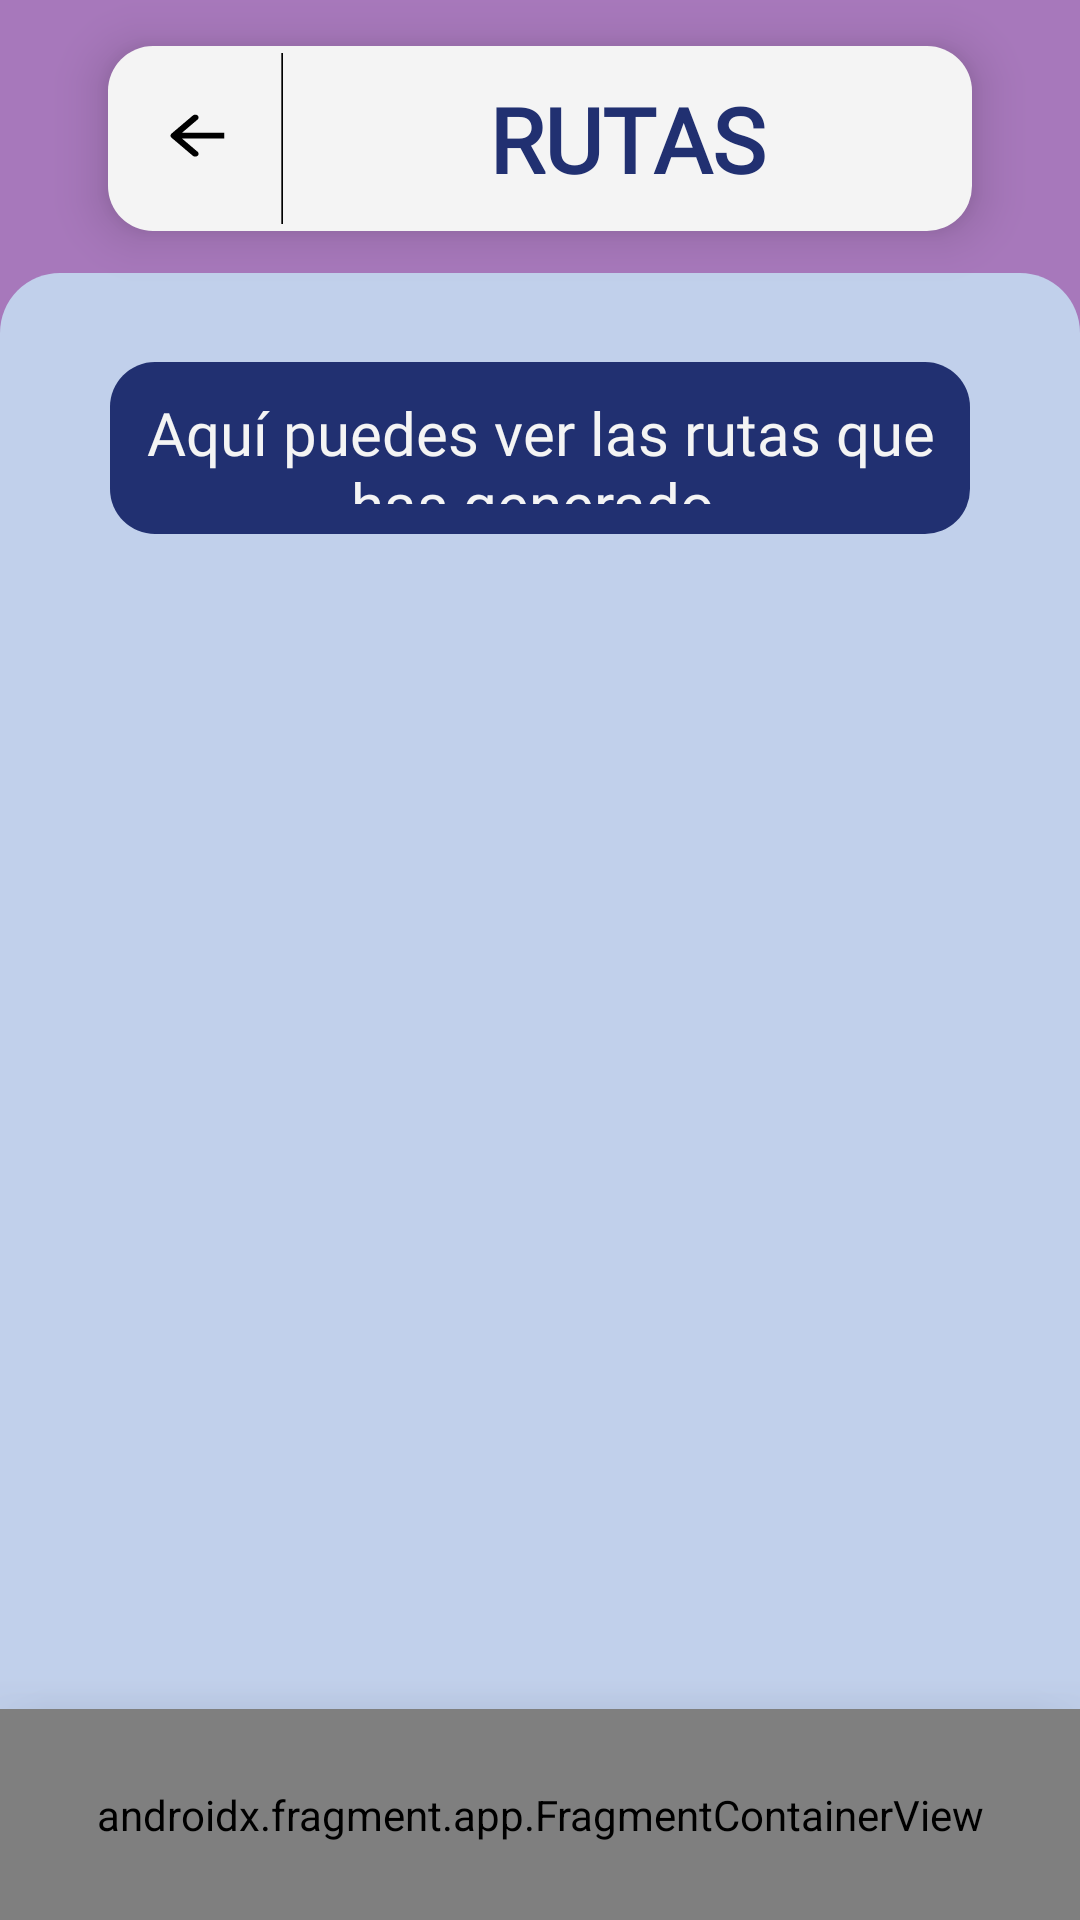

Here is an Android app screen rendered from its layout file. Give the layout XML and the strings, colors and styles it references.
<!-- AndroidManifest.xml: application theme Theme.LlegaBien -->
<!-- res/layout/activity_mostrar_rutas.xml -->
<?xml version="1.0" encoding="utf-8"?>
<androidx.constraintlayout.widget.ConstraintLayout xmlns:android="http://schemas.android.com/apk/res/android"
    xmlns:tools="http://schemas.android.com/tools"
    android:layout_width="match_parent"
    android:layout_height="match_parent"
    android:background="@color/azul_claro"
    xmlns:app="http://schemas.android.com/apk/res-auto"
    tools:context=".frontend.mapa.rutas.activity.ActivityHistorialRutas">

    <androidx.constraintlayout.widget.Guideline
        android:id="@+id/guideline_barraNavegacion"
        android:layout_width="wrap_content"
        android:layout_height="wrap_content"
        android:orientation="horizontal"
        app:layout_constraintGuide_percent="0.89" />

    <androidx.constraintlayout.widget.ConstraintLayout
        android:id="@+id/consLyt_parentPrincipal_mostrar_rutas"
        android:background="@color/morado_oscuro"
        android:layout_height="0dp"
        android:layout_width="match_parent"
        app:layout_constraintBottom_toBottomOf="@id/guideline_barraNavegacion"
        app:layout_constraintTop_toTopOf="parent">

        <androidx.constraintlayout.widget.Guideline
            android:id="@+id/guideline_fondo_mostrar_rutas"
            android:layout_width="wrap_content"
            android:layout_height="wrap_content"
            android:orientation="horizontal"
            app:layout_constraintGuide_percent="0.16" />

        <androidx.constraintlayout.widget.Guideline
            android:id="@+id/guideline1_textView_editView_mostrar_rutas"
            android:layout_width="wrap_content"
            android:layout_height="wrap_content"
            android:orientation="vertical"
            app:layout_constraintGuide_percent="0.10" />

        <androidx.constraintlayout.widget.Guideline
            android:id="@+id/guideline2_textView_editView_mostrar_rutas"
            android:layout_width="wrap_content"
            android:layout_height="wrap_content"
            android:orientation="vertical"
            app:layout_constraintGuide_percent="0.90" />

        <androidx.constraintlayout.widget.ConstraintLayout
            android:id="@+id/consLyt_titulo_mostrar_rutas"
            style="@style/ConsLytTituloBlanco"
            app:layout_constraintBottom_toBottomOf="parent"
            app:layout_constraintEnd_toEndOf="@id/guideline2_textView_editView_mostrar_rutas"
            app:layout_constraintStart_toStartOf="@id/guideline1_textView_editView_mostrar_rutas"
            app:layout_constraintTop_toTopOf="parent"
            app:layout_constraintVertical_bias="0.03">

            <androidx.constraintlayout.widget.Guideline
                android:id="@+id/guideline_textView_titulo_mostrar_rutas"
                android:layout_width="wrap_content"
                android:layout_height="wrap_content"
                android:orientation="vertical"
                app:layout_constraintGuide_percent="0.20" />

            <Button
                android:id="@+id/button_regresar_mostrar_rutas"
                style="@style/BkgdIcon"
                app:layout_constraintBottom_toBottomOf="parent"
                app:layout_constraintEnd_toEndOf="@id/guideline_textView_titulo_mostrar_rutas"
                app:layout_constraintStart_toStartOf="parent"
                app:layout_constraintTop_toTopOf="parent" />

            <TextView
                android:id="@+id/textView_titulo_mostrar_rutas"
                style="@style/TxtViewBlanco"
                android:background="@android:color/transparent"
                android:text="@string/titulo_mostrar_rutas"
                android:textSize="@dimen/text_size_titulo_medium"
                app:layout_constraintBottom_toBottomOf="parent"
                app:layout_constraintDimensionRatio="4:1"
                app:layout_constraintEnd_toEndOf="parent"
                app:layout_constraintStart_toStartOf="@id/guideline_textView_titulo_mostrar_rutas"
                app:layout_constraintTop_toTopOf="parent" />

        </androidx.constraintlayout.widget.ConstraintLayout>

        <ScrollView
            android:id="@+id/scrollView_mostrar_rutas"
            android:layout_width="match_parent"
            android:layout_height="0dp"
            android:background="@drawable/bkgd_esquinas_superiores_redondeadas"
            app:layout_constraintBottom_toBottomOf="parent"
            app:layout_constraintTop_toTopOf="@id/guideline_fondo_mostrar_rutas">

            <androidx.constraintlayout.widget.ConstraintLayout
                android:id="@+id/consLyt_scrollView_mostrar_rutas"
                android:layout_width="match_parent"
                android:layout_height="wrap_content"
                android:background="@android:color/transparent">

                <androidx.constraintlayout.widget.Guideline
                    android:id="@+id/guideline1_textView_editView_scrollView_mostrar_rutas"
                    android:layout_width="wrap_content"
                    android:layout_height="wrap_content"
                    android:orientation="vertical"
                    app:layout_constraintGuide_percent="0.10" />

                <androidx.constraintlayout.widget.Guideline
                    android:id="@+id/guideline2_textView_editView_scrollView_mostrar_rutas"
                    android:layout_width="wrap_content"
                    android:layout_height="wrap_content"
                    android:orientation="vertical"
                    app:layout_constraintGuide_percent="0.90" />

                <androidx.constraintlayout.widget.Guideline
                    android:id="@+id/guideline1_button_scrollView_mostrar_rutas"
                    android:layout_width="wrap_content"
                    android:layout_height="wrap_content"
                    android:orientation="vertical"
                    app:layout_constraintGuide_percent="0.2" />

                <androidx.constraintlayout.widget.Guideline
                    android:id="@+id/guideline2_button_scrollView_mostrar_rutas"
                    android:layout_width="wrap_content"
                    android:layout_height="wrap_content"
                    android:orientation="vertical"
                    app:layout_constraintGuide_percent="0.8" />

                <View
                    android:id="@+id/view1_mostrar_rutas"
                    style="@style/ViewSeparadorAuxiliar"
                    app:layout_constraintBottom_toBottomOf="parent"
                    app:layout_constraintDimensionRatio="10:1"
                    app:layout_constraintEnd_toEndOf="@id/guideline2_textView_editView_scrollView_mostrar_rutas"
                    app:layout_constraintStart_toStartOf="@id/guideline1_textView_editView_scrollView_mostrar_rutas"
                    app:layout_constraintTop_toTopOf="parent" />

                <TextView
                    android:id="@+id/textView_instrucciones1_mostrar_rutas"
                    style="@style/TxtViewAzulOscuro"
                    android:text="@string/descripcion_mostrar_rutas"
                    android:textSize="@dimen/text_size_subtitulo"
                    app:layout_constraintBottom_toBottomOf="parent"
                    app:layout_constraintDimensionRatio="10:2"
                    app:layout_constraintEnd_toEndOf="@id/guideline2_textView_editView_scrollView_mostrar_rutas"
                    app:layout_constraintStart_toStartOf="@id/guideline1_textView_editView_scrollView_mostrar_rutas"
                    app:layout_constraintTop_toBottomOf="@+id/view1_mostrar_rutas"
                    app:layout_constraintVertical_bias="0.0" />

                <View
                    android:id="@+id/view2_mostrar_rutas"
                    style="@style/ViewSeparadorAuxiliar"
                    app:layout_constraintBottom_toBottomOf="parent"
                    app:layout_constraintDimensionRatio="15:1"
                    app:layout_constraintEnd_toEndOf="@id/guideline2_textView_editView_scrollView_mostrar_rutas"
                    app:layout_constraintStart_toStartOf="@id/guideline1_textView_editView_scrollView_mostrar_rutas"
                    app:layout_constraintTop_toBottomOf="@+id/textView_instrucciones1_mostrar_rutas" />

            </androidx.constraintlayout.widget.ConstraintLayout>

        </ScrollView>

    </androidx.constraintlayout.widget.ConstraintLayout>

    <View
        android:id="@+id/view_elevation"
        android:layout_height="0dp"
        android:layout_width="match_parent"
        android:background="@drawable/bkgd_esquinas_superiores_redondeadas"
        android:backgroundTint="@color/morado_oscuro"
        android:elevation="20dp"
        android:name="com.example.llegabien.frontend.app.fragmento.FragmentoBarraNavegacion"
        app:layout_constraintBottom_toBottomOf="parent"
        app:layout_constraintTop_toTopOf="@id/guideline_barraNavegacion" />

    <androidx.fragment.app.FragmentContainerView
        android:id="@+id/fragmentContainerView_barraNavegacion"
        android:layout_height="0dp"
        android:layout_width="match_parent"
        android:elevation="30dp"
        android:name="com.example.llegabien.frontend.app.fragmento.FragmentoBarraNavegacion"
        app:layout_constraintBottom_toBottomOf="parent"
        app:layout_constraintTop_toTopOf="@id/guideline_barraNavegacion"/>

</androidx.constraintlayout.widget.ConstraintLayout>
<!-- resources referenced by this layout -->
<resources>
  <color name="azul_claro">#C1D0EB</color>
  <color name="morado_oscuro">#A778BB</color>
  <dimen name="text_size_subtitulo">20sp</dimen>
  <dimen name="text_size_titulo_medium">30sp</dimen>
  <!-- drawable bkgd_esquinas_superiores_redondeadas (drawable) -->
  <?xml version="1.0" encoding="utf-8"?>
  <shape xmlns:android="http://schemas.android.com/apk/res/android" >
  
      <solid android:color="@color/azul_claro" />
  
      <padding
          android:left="1dp"
          android:right="1dp"
          android:bottom="1dp"
          android:top="1dp" />
  
      <corners android:topLeftRadius="20dp" android:topRightRadius="20dp"
          android:bottomLeftRadius="0dp" android:bottomRightRadius="0dp"/>
  </shape>
  <string name="descripcion_mostrar_rutas">Aquí puedes ver las rutas que has generado.</string>
  <string name="titulo_mostrar_rutas">Rutas</string>
  <style name="BkgdIcon">
          <item name="android:background">@drawable/bkgd_button_regresar_2</item>
          <item name="android:layout_height">0dp</item>
          <item name="android:layout_width">0dp</item>
          <item name="layout_constraintDimensionRatio">1:1</item>
      </style>
  <style name="ConsLytTituloBlanco">
          <item name="android:background">@drawable/bkgd_esquinas_redondeadas</item>
          <item name="android:backgroundTint">@color/blanco</item>
          <item name="android:elevation">10dp</item>
          <item name="android:layout_height">0dp</item>
          <item name="android:layout_width">0dp</item>
          <item name="layout_constraintDimensionRatio">14:3</item>
      </style>
  <style name="TxtViewAzulOscuro" parent="Widget.AppCompat.TextView">
          <item name="android:background">@drawable/bkgd_esquinas_redondeadas</item>
          <item name="android:backgroundTint">@color/azul_oscuro</item>
          <item name="android:fontFamily">@font/subtitulo</item>
          <item name="android:textColor">@color/blanco</item>
          <item name="android:textSize">@dimen/text_size_subtitulo</item>
          <item name="android:gravity">center</item>
          <item name="android:padding">10dp</item>
          <item name="android:layout_height">0dp</item>
          <item name="android:layout_width">0dp</item>
      </style>
  <style name="ViewSeparadorAuxiliar" parent="Widget.AppCompat.TextView">
          <item name="android:background">@android:color/transparent</item>
          <item name="android:layout_height">0dp</item>
          <item name="android:layout_width">0dp</item>
          <item name="layout_constraintVertical_bias">0.0</item>
      </style>
  <style name="Theme.LlegaBien" parent="Theme.AppCompat.DayNight.NoActionBar">
          <item name="android:statusBarColor">@color/morado_oscuro</item>
          <item name="android:navigationBarColor">@color/morado_oscuro</item>
          <item name="android:forceDarkAllowed" tools:targetApi="q">false</item>
      </style>
  <!-- drawable bkgd_esquinas_redondeadas (drawable) -->
  <?xml version="1.0" encoding="utf-8"?>
  <shape xmlns:android="http://schemas.android.com/apk/res/android" >
  
      <solid android:color="@color/blanco" />
  
      <padding
          android:left="1dp"
          android:right="1dp"
          android:bottom="1dp"
          android:top="1dp" />
  
      <corners android:radius="15dp" />
  </shape>
  <color name="blanco">#F4F4F4</color>
  <color name="azul_oscuro">#213071</color>
  <dimen name="text_size_titulo">35sp</dimen>
</resources>
